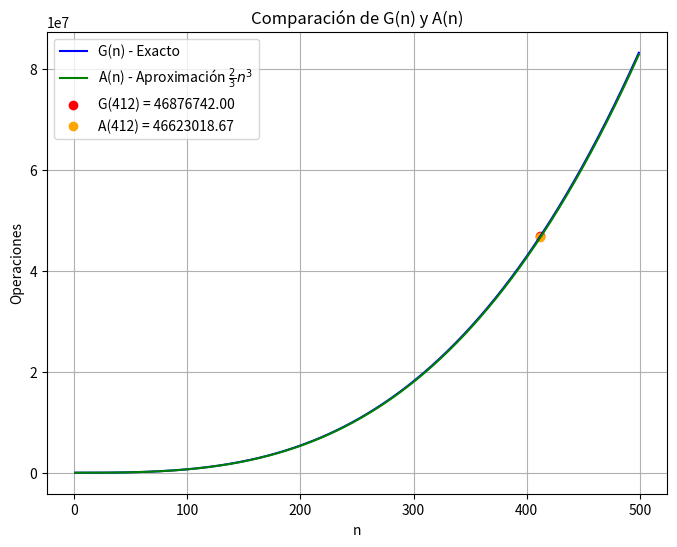

Reproduce this figure in Python.
import matplotlib.pyplot as plt
import numpy as np

# Función para G(n)
def G(n):
    return (4*n**3 + 9*n**2 - 13*n) / 6

# Función para la aproximación A(n)
def A(n):
    return (2/3) * n**3

# Cálculo para n = 412
n = 412
G_412 = G(n)
A_412 = A(n)
error_percentual = abs((G_412 - A_412) / G_412) * 100

print(f"Inciso ii: La aproximación A(412) es {A_412:.2f}")
print(f"Error porcentual entre G(412) y A(412) es {error_percentual:.4f}%")

# Gráfico de G(n) y A(n) para un rango de n
n_values = np.arange(1, 500)
G_values = G(n_values)
A_values = A(n_values)

plt.figure(figsize=(8, 6))
plt.plot(n_values, G_values, label='G(n) - Exacto', color='blue')
plt.plot(n_values, A_values, label=r'A(n) - Aproximación $\frac{2}{3}n^3$', color='green')
plt.scatter(n, G_412, color='red', label=f'G(412) = {G_412:.2f}')
plt.scatter(n, A_412, color='orange', label=f'A(412) = {A_412:.2f}')
plt.title('Comparación de G(n) y A(n)')
plt.xlabel('n')
plt.ylabel('Operaciones')
plt.legend()
plt.grid(True)
plt.show()
